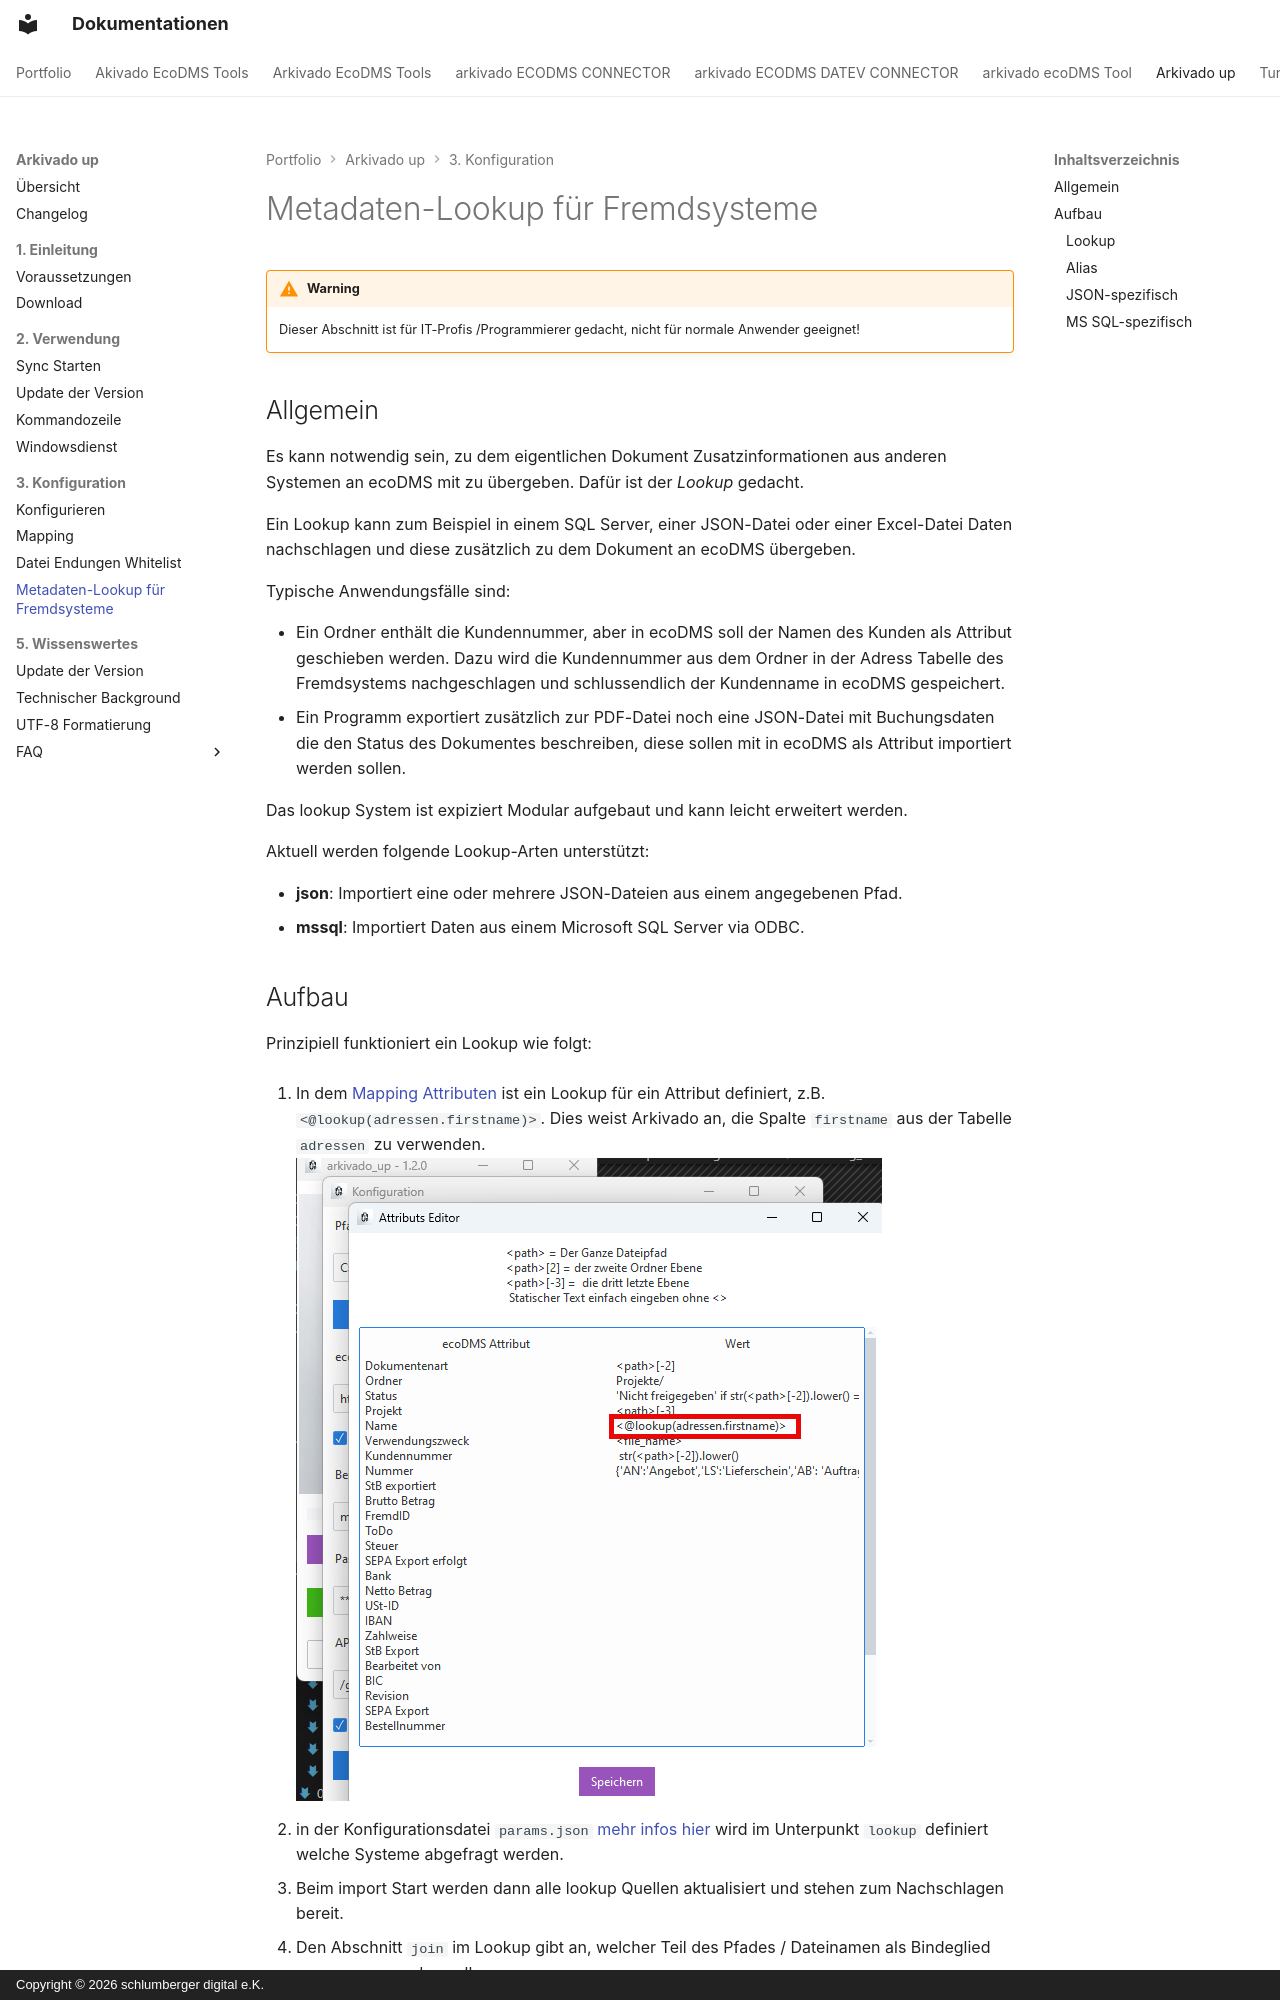

repository: schlumbergerdigital/docs · page: arkivado up/3. Konfiguration/007config_lookup/index.html · generator: mkdocs · copyright: Copyright © 2026 schlumberger digital e.K.

# Metadaten-Lookup für Fremdsysteme

!!!warning  
    Dieser Abschnitt ist für IT-Profis /Programmierer gedacht, nicht für normale Anwender geeignet!

## Allgemein

Es kann notwendig sein, zu dem eigentlichen Dokument Zusatzinformationen aus anderen Systemen an ecoDMS mit zu übergeben. Dafür ist der *Lookup* gedacht.

Ein Lookup kann zum Beispiel in einem SQL Server, einer JSON-Datei oder einer Excel-Datei Daten nachschlagen und diese zusätzlich zu dem Dokument an ecoDMS übergeben.

Typische Anwendungsfälle sind:

- Ein Ordner enthält die Kundennummer, aber in ecoDMS soll der Namen des Kunden als Attribut geschieben werden. Dazu wird die Kundennummer aus dem Ordner in der Adress Tabelle des Fremdsystems nachgeschlagen und schlussendlich der Kundenname in ecoDMS gespeichert.
- Ein Programm exportiert zusätzlich zur PDF-Datei noch eine JSON-Datei mit Buchungsdaten die den Status des Dokumentes beschreiben, diese  sollen mit in ecoDMS als Attribut importiert werden sollen.

Das lookup System ist expiziert Modular aufgebaut und kann leicht erweitert werden. 

Aktuell werden folgende Lookup-Arten unterstützt:

- **json**: Importiert eine oder mehrere JSON-Dateien aus einem angegebenen Pfad.
- **mssql**: Importiert Daten aus einem Microsoft SQL Server via ODBC.

## Aufbau

Prinzipiell funktioniert ein Lookup wie folgt:

1. In dem [Mapping Attributen](005config_mapping.md) ist ein Lookup für ein Attribut definiert, z.B. `<@lookup(adressen.firstname)>`. Dies weist Arkivado an, die Spalte `firstname` aus der Tabelle `adressen` zu verwenden.
![lookup im Mapping](<img/Lookup in Mapping.png>)

1. in der Konfigurationsdatei `params.json` [mehr infos hier](<../5. Wissenswertes/006technischer Background.md>) wird im Unterpunkt `lookup` definiert welche Systeme abgefragt werden.
2. Beim import Start werden dann alle lookup Quellen aktualisiert und stehen zum Nachschlagen bereit.
3. Den Abschnitt `join` im Lookup gibt an, welcher Teil des Pfades / Dateinamen als Bindeglied genommen werden sollen.
4. Über Aliase können die Teile des Pfades oder Dateinamen definiert werden, die zum Joinen verwendet werden.

Falls Sie hilfe benötigen:  [Kontakt](https://www.schlumberger.digital/#Kontaktformular_Startseite)


hier eine "fertige" Konfigurationsdatei: 
![Fertige Konfig](<img/Konfig Mit Lookup.png>)

Die Einzelnen Einträge werden nun im Detail erklärt
